Run: headless pygame with SDL's dummy video driver; simulated clock (each Clock.tick advances the game by its frame time, no real sleeping); random seed 0; keys injected as events and as key.get_pressed() state; mouse plan: one left click at the window centre at the start of phase 2, then a move to the lower-right quarter at the start of phase 3.
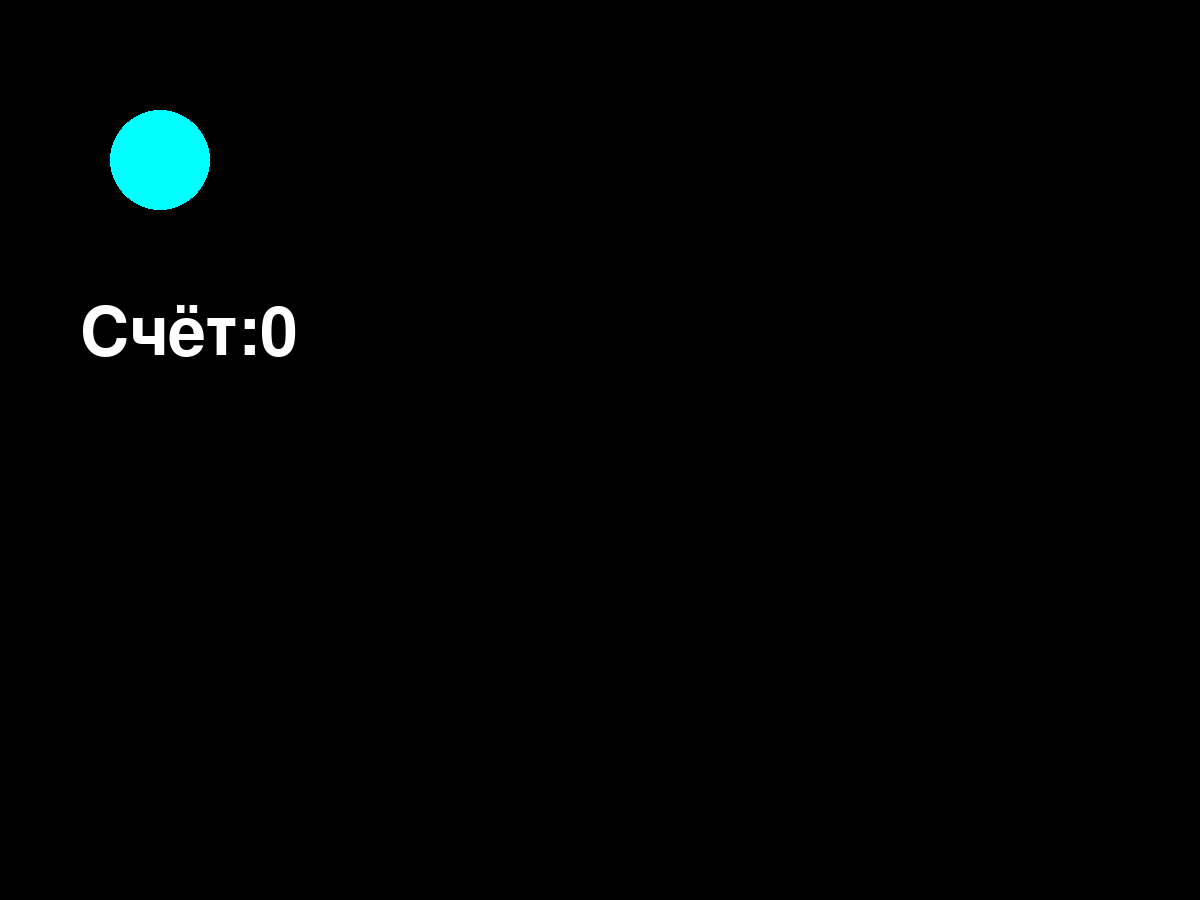
Frame 1 of 4 · flips 1–60 · no input
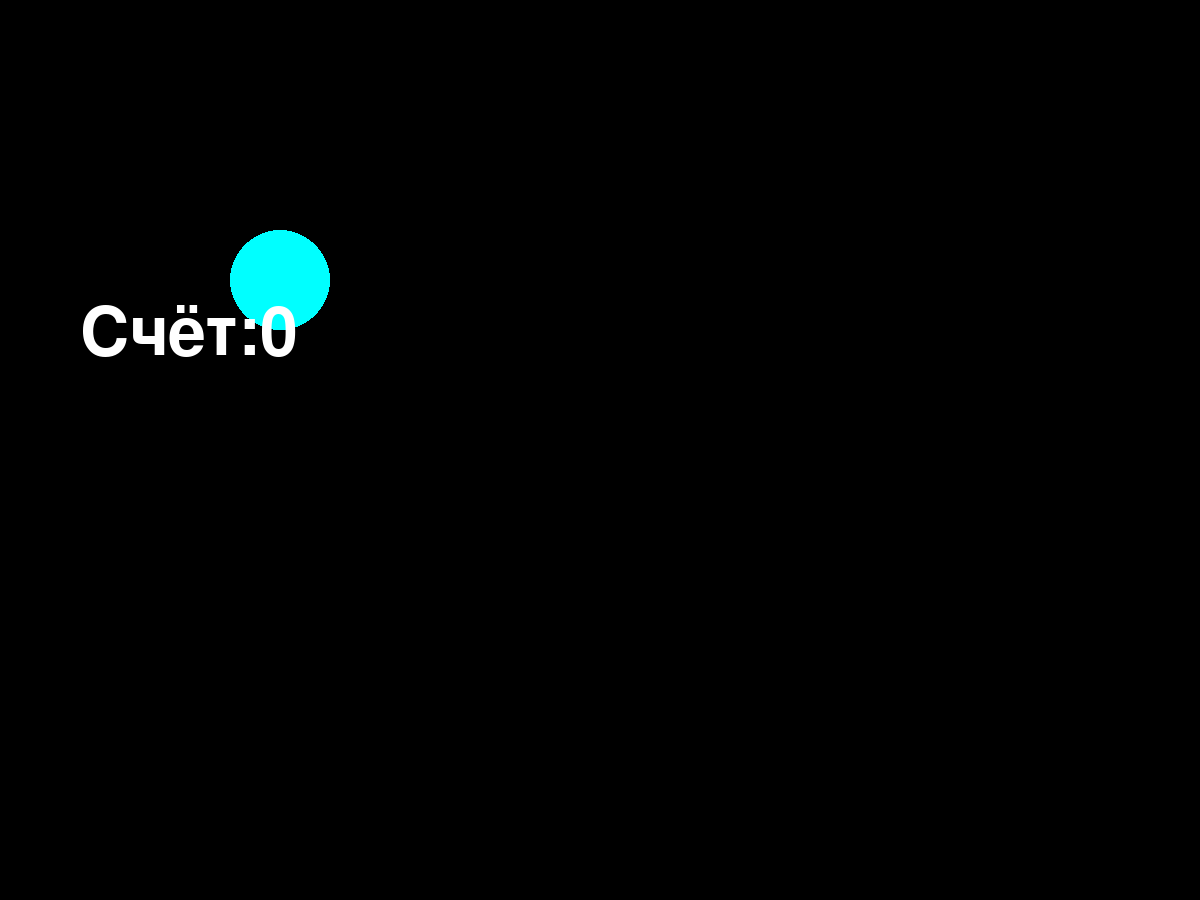
Frame 2 of 4 · flips 61–180 · clicked the window centre · tapped SPACE, RETURN · held RIGHT (→), D
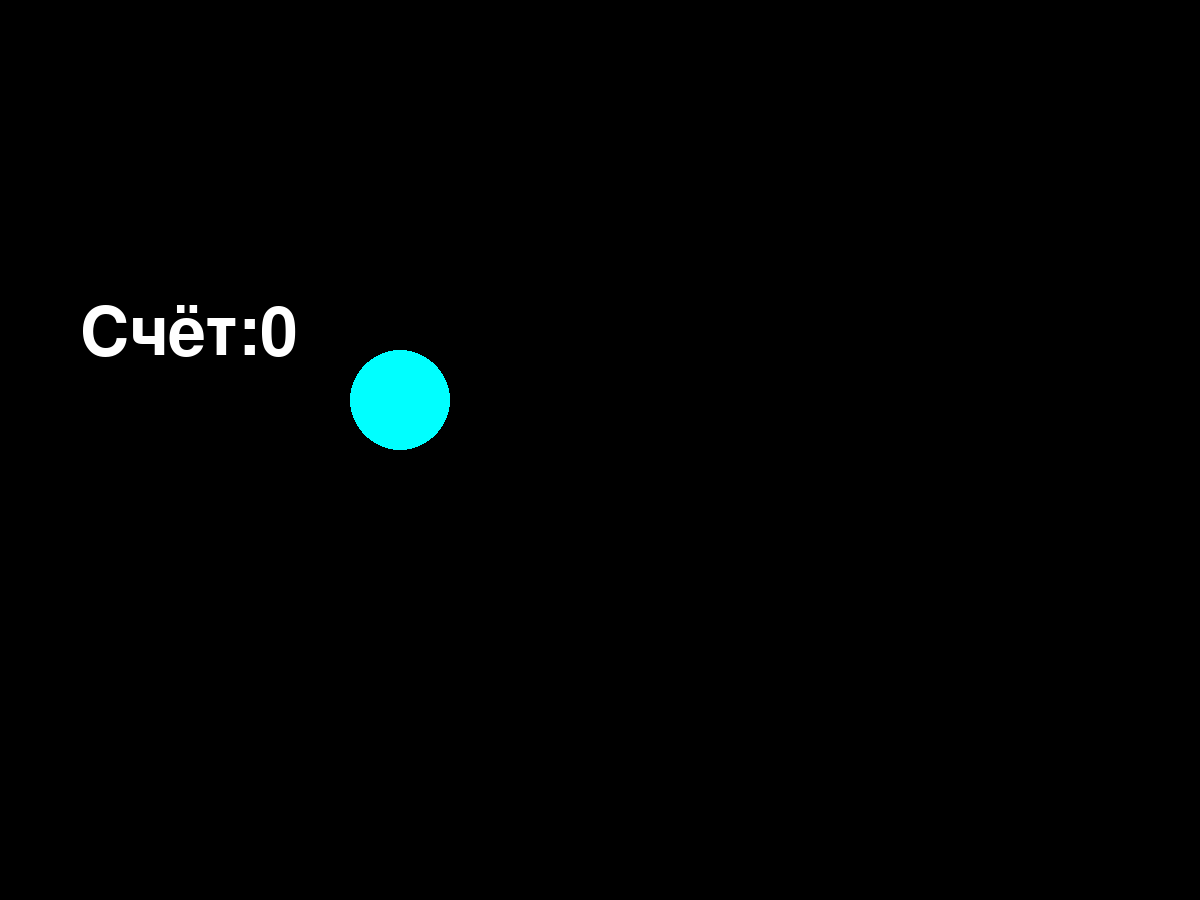
Frame 3 of 4 · flips 181–300 · moved the mouse to the lower-right quarter · held DOWN (↓), S
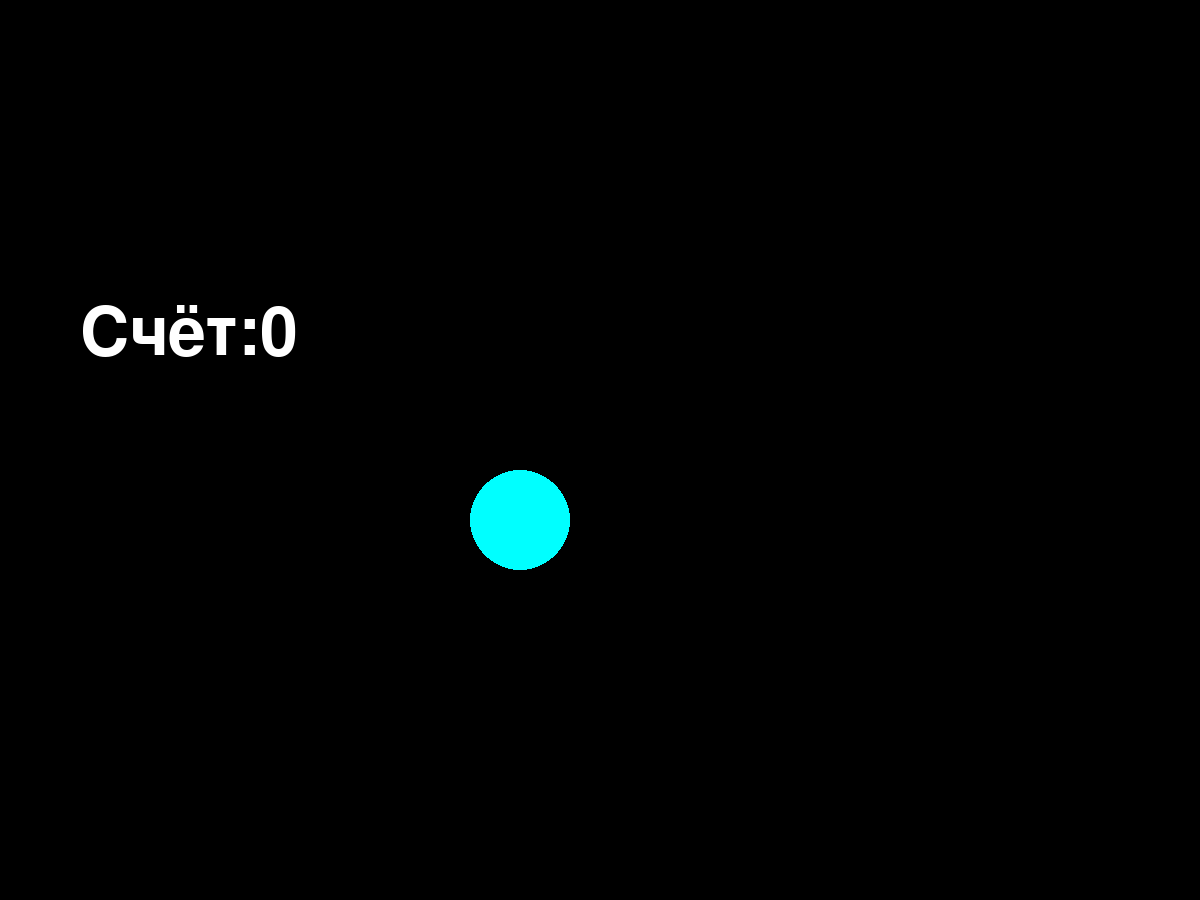
Frame 4 of 4 · flips 301–420 · held LEFT (←), A, UP (↑), W

The pygame program that drew these frames:

import pygame
from pygame.draw import *
from random import randint, sample
pygame.init()

FPS = 200
screen = pygame.display.set_mode((1200, 900))

RED = (255, 0, 0)
BLUE = (0, 0, 255)
YELLOW = (255, 255, 0)
GREEN = (0, 255, 0)
MAGENTA = (255, 0, 255)
CYAN = (0, 255, 255)
BLACK = (0, 0, 0)
COLORS = [RED, BLUE, YELLOW, GREEN, MAGENTA, CYAN]
x = 100
y = 100
r = 50
dx = 1
dy =1
dxcool = 1
dycool = 1
last_ticks = 0
inp = True
clock = pygame.time.Clock()
finished = False
A = []
n = 0
circles = [(x, y, r, dx, dy)]
coolcircles = [(x, y, r, dxcool, dycool)]
name = ""
down = False

def draw(a):
    xi, yi, ri, dxi, dyi = a
    xi += dxi
    yi += dyi
    circle(screen, COLORS[int(ri/10)], (xi, yi), ri)
    if xi >= 1150 or xi < 50:
        v = dxi**2 + dyi**2
        dxi = randint(1, int(v**0.5 * 100) - 1) * 0.01 * (abs(dxi) / dxi) * -1
        dyi = (v - dxi**2)**0.5 * (abs(dyi) / dyi)
    if yi >= 850 or yi < 50:
        v = dxi**2 + dyi**2
        dyi = randint(1, int(v ** 0.5 * 100) - 1) * 0.01 * (abs(dyi) / dyi) * -1
        dxi = (v - dyi ** 2) ** 0.5 * (abs(dxi) / dxi)
    a = [xi, yi, ri, dxi, dyi]
    return a

while not finished:
    clock.tick(FPS)
    for event in pygame.event.get():
        if event.type == pygame.QUIT:
            finished = True

        elif event.type == pygame.MOUSEBUTTONDOWN:
            A = pygame.mouse.get_pos()
            x1 = A[0]
            y1 = A[1]
            for i in range(len(circles)):
                xc, yc, rc = circles[i][:3]
                if ((x1-xc)**2 + (y1-yc)**2)**0.5 <= r:
                    del circles[i]
                    n+=1
                    break
                else:
                    pass
            for j in range(len(coolcircles)):
                xc, yc, rc = coolcircles[j][:3]
                if ((x1 - xc) ** 2 + (y1 - yc) ** 2) ** 0.5 <= r:
                    del coolcircles[j]
                    n += abs(1*dxcool)
                    break
                else:
                    pass

    cur_ticks = pygame.time.get_ticks()

    if cur_ticks - last_ticks >= 3000:
        dycool += randint(1, 10) * 0.1 * (dycool / abs(dycool))
        dxcool += randint(1, 10) * 0.1 * (dxcool / abs(dxcool))
        dxcool *= sample([-1, 1], 1)[0]
        dycool *= sample([-1, 1], 1)[0]
        circles.append([100, 200, 50, dx, dy])
        coolcircles.append([100, 200, 20, dxcool, dycool])
        last_ticks = cur_ticks

    for i in range(len(circles)):
        circles[i] = draw(circles[i])
    for i in range(len(coolcircles)):
        coolcircles[i] = draw(coolcircles[i])
    text = pygame.font.Font(None, 100).render('Счёт:' + str(n),
                                                  True, (255, 255, 255))
    screen.blit(text, (80, 300))
    pygame.display.update()
    screen.fill(BLACK)
pygame.quit()
